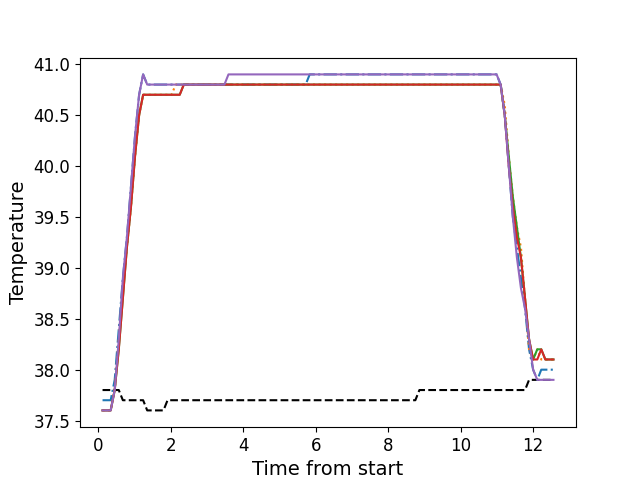

Values plotted in this chart, from the file beside it:
, times, neutral, z1, z2, z3, z4, z5
0, 0.1206, 37.8, 37.7, 37.6, 37.6, 37.6, 37.6
1, 0.2322, 37.8, 37.7, 37.6, 37.6, 37.6, 37.6
2, 0.3449, 37.8, 37.7, 37.6, 37.6, 37.6, 37.6
3, 0.4559, 37.8, 37.9, 37.8, 37.8, 37.8, 37.8
4, 0.5685, 37.8, 38.4, 38.3, 38.2, 38.2, 38.3
5, 0.6811, 37.7, 38.9, 38.8, 38.7, 38.7, 38.9
6, 0.7923, 37.7, 39.3, 39.2, 39.2, 39.2, 39.3
7, 0.9049, 37.7, 39.8, 39.6, 39.6, 39.6, 39.8
8, 1.018, 37.7, 40.3, 40.1, 40.1, 40.1, 40.3
9, 1.129, 37.7, 40.7, 40.5, 40.5, 40.5, 40.7
10, 1.24, 37.7, 40.9, 40.7, 40.7, 40.7, 40.9
11, 1.353, 37.6, 40.8, 40.7, 40.7, 40.7, 40.8
12, 1.466, 37.6, 40.8, 40.7, 40.7, 40.7, 40.8
13, 1.577, 37.6, 40.8, 40.7, 40.7, 40.7, 40.8
14, 1.689, 37.6, 40.8, 40.7, 40.7, 40.7, 40.8
15, 1.802, 37.6, 40.8, 40.7, 40.7, 40.7, 40.8
16, 1.913, 37.7, 40.8, 40.7, 40.7, 40.7, 40.8
17, 2.025, 37.7, 40.8, 40.7, 40.7, 40.7, 40.8
18, 2.138, 37.7, 40.8, 40.8, 40.7, 40.7, 40.8
19, 2.249, 37.7, 40.8, 40.8, 40.7, 40.7, 40.8
20, 2.362, 37.7, 40.8, 40.8, 40.8, 40.8, 40.8
21, 2.474, 37.7, 40.8, 40.8, 40.8, 40.8, 40.8
22, 2.586, 37.7, 40.8, 40.8, 40.8, 40.8, 40.8
23, 2.698, 37.7, 40.8, 40.8, 40.8, 40.8, 40.8
24, 2.809, 37.7, 40.8, 40.8, 40.8, 40.8, 40.8
25, 2.922, 37.7, 40.8, 40.8, 40.8, 40.8, 40.8
26, 3.034, 37.7, 40.8, 40.8, 40.8, 40.8, 40.8
27, 3.146, 37.7, 40.8, 40.8, 40.8, 40.8, 40.8
28, 3.258, 37.7, 40.8, 40.8, 40.8, 40.8, 40.8
29, 3.37, 37.7, 40.8, 40.8, 40.8, 40.8, 40.8
30, 3.483, 37.7, 40.8, 40.8, 40.8, 40.8, 40.8
31, 3.594, 37.7, 40.8, 40.8, 40.8, 40.8, 40.9
32, 3.707, 37.7, 40.8, 40.8, 40.8, 40.8, 40.9
33, 3.818, 37.7, 40.8, 40.8, 40.8, 40.8, 40.9
34, 3.93, 37.7, 40.8, 40.8, 40.8, 40.8, 40.9
35, 4.042, 37.7, 40.8, 40.8, 40.8, 40.8, 40.9
36, 4.155, 37.7, 40.8, 40.8, 40.8, 40.8, 40.9
37, 4.267, 37.7, 40.8, 40.8, 40.8, 40.8, 40.9
38, 4.379, 37.7, 40.8, 40.8, 40.8, 40.8, 40.9
39, 4.491, 37.7, 40.8, 40.8, 40.8, 40.8, 40.9
40, 4.602, 37.7, 40.8, 40.8, 40.8, 40.8, 40.9
41, 4.715, 37.7, 40.8, 40.8, 40.8, 40.8, 40.9
42, 4.827, 37.7, 40.8, 40.8, 40.8, 40.8, 40.9
43, 4.939, 37.7, 40.8, 40.8, 40.8, 40.8, 40.9
44, 5.051, 37.7, 40.8, 40.8, 40.8, 40.8, 40.9
45, 5.164, 37.7, 40.8, 40.8, 40.8, 40.8, 40.9
46, 5.275, 37.7, 40.8, 40.8, 40.8, 40.8, 40.9
47, 5.387, 37.7, 40.8, 40.8, 40.8, 40.8, 40.9
48, 5.499, 37.7, 40.8, 40.8, 40.8, 40.8, 40.9
49, 5.611, 37.7, 40.8, 40.8, 40.8, 40.8, 40.9
50, 5.723, 37.7, 40.8, 40.8, 40.8, 40.8, 40.9
51, 5.835, 37.7, 40.9, 40.8, 40.8, 40.8, 40.9
52, 5.947, 37.7, 40.9, 40.8, 40.8, 40.8, 40.9
53, 6.06, 37.7, 40.9, 40.8, 40.8, 40.8, 40.9
54, 6.172, 37.7, 40.9, 40.8, 40.8, 40.8, 40.9
55, 6.284, 37.7, 40.9, 40.8, 40.8, 40.8, 40.9
56, 6.396, 37.7, 40.9, 40.8, 40.8, 40.8, 40.9
57, 6.509, 37.7, 40.9, 40.8, 40.8, 40.8, 40.9
58, 6.62, 37.7, 40.9, 40.8, 40.8, 40.8, 40.9
59, 6.733, 37.7, 40.9, 40.8, 40.8, 40.8, 40.9
... 52 more rows
